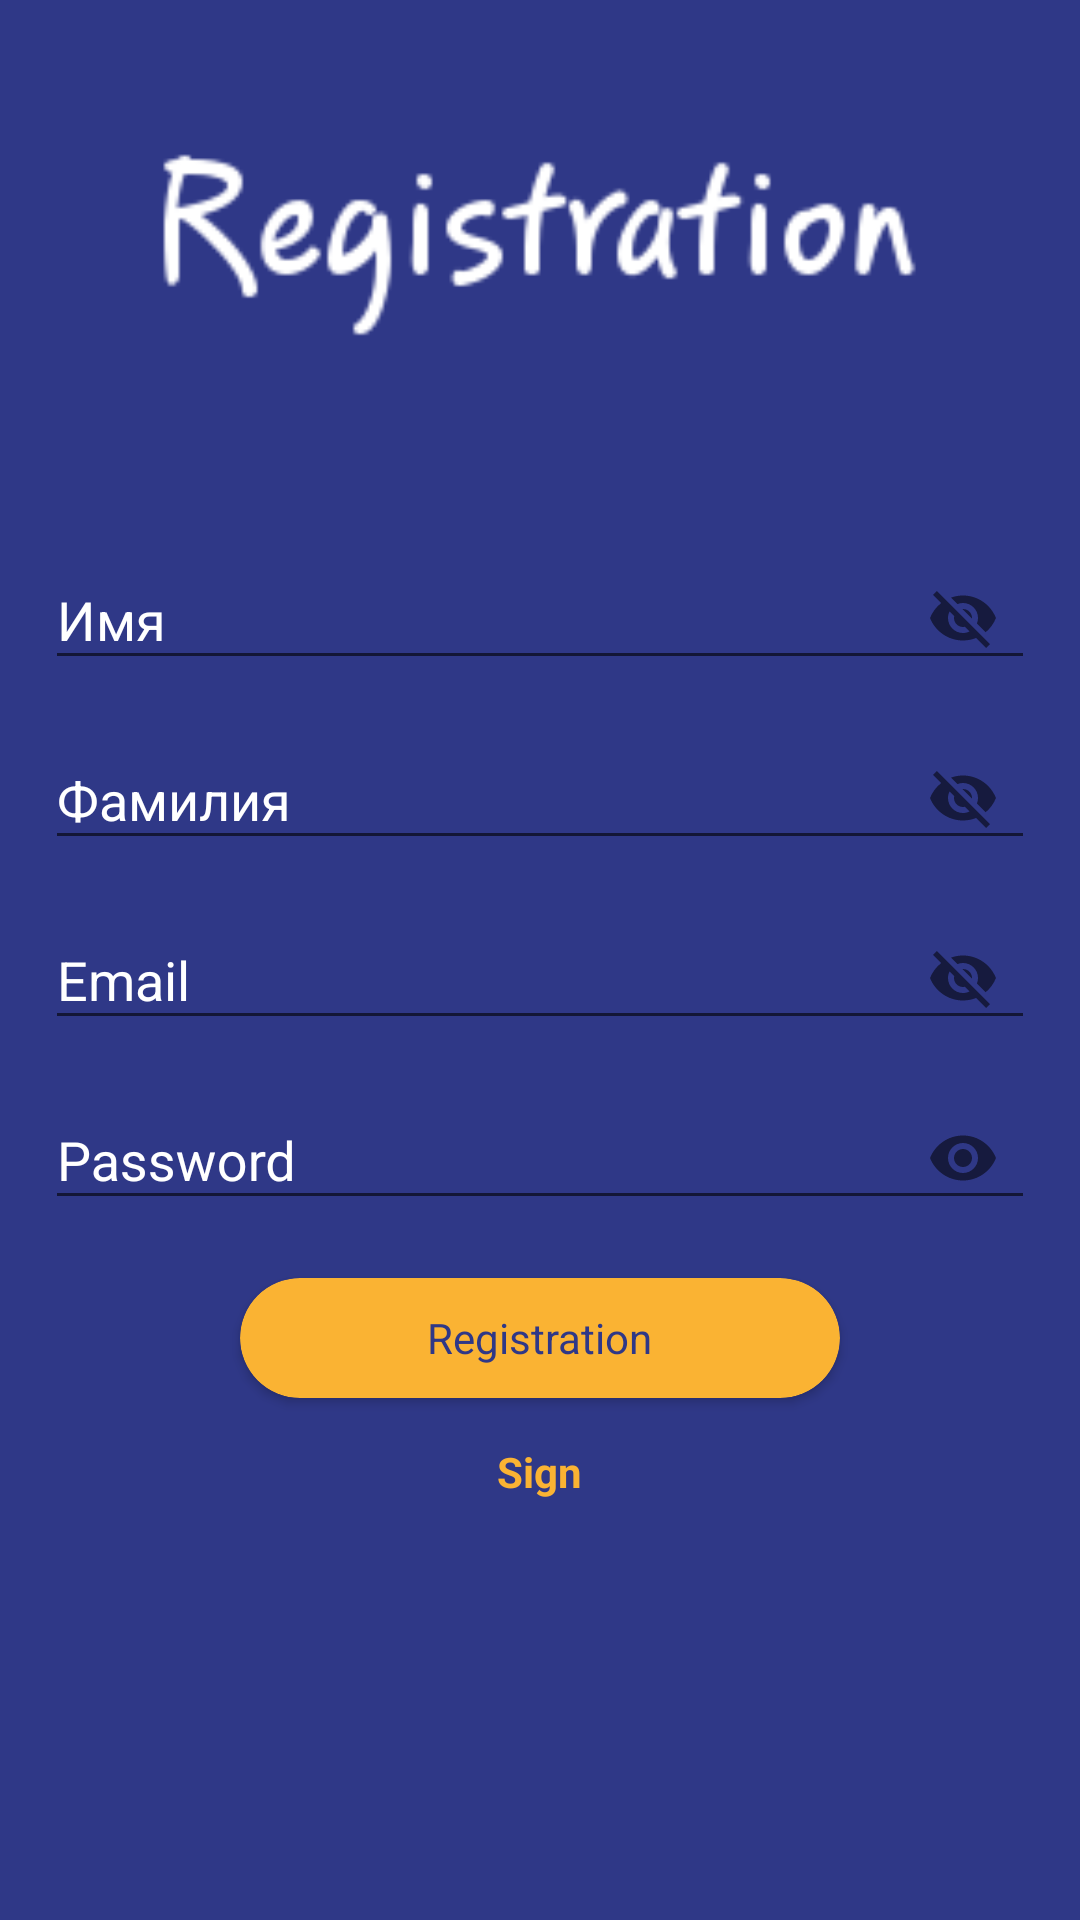

This screen was rendered from an Android layout file. Write that file and the resources it references.
<!-- AndroidManifest.xml: application theme AppTheme -->
<!-- res/layout/activity_register.xml -->
<?xml version="1.0" encoding="utf-8"?>
<RelativeLayout
    xmlns:android="http://schemas.android.com/apk/res/android"
    xmlns:app="http://schemas.android.com/apk/res-auto"
    xmlns:tools="http://schemas.android.com/tools"
    android:layout_width="match_parent"
    android:layout_height="match_parent"
    android:background="#2f3887">

    <ImageView
        android:id="@+id/imageView"
        android:layout_width="265dp"
        android:layout_height="160dp"
        android:layout_alignParentTop="true"
        android:layout_centerHorizontal="true"
        android:layout_marginTop="1dp"
        app:srcCompat="@drawable/registration" />

    <LinearLayout
        android:orientation="vertical"
        android:layout_width="match_parent"
        android:layout_height="wrap_content"
        android:layout_below="@+id/imageView"
        android:layout_marginTop="10dp">

        <com.google.android.material.textfield.TextInputLayout
            android:layout_width="match_parent"
            android:layout_height="wrap_content"
            app:passwordToggleEnabled="true"
            android:textColorHint="#FFFFFF">

            <com.google.android.material.textfield.TextInputEditText
                android:lines="1"
                android:maxLines="1"
                android:minLines="1"
                android:singleLine="true"
                android:id="@+id/etUsername"
                android:hint="@string/Name"
                android:layout_width="match_parent"
                android:layout_height="wrap_content"
                android:layout_marginLeft="15dp"
                android:layout_marginRight="15dp"
                android:inputType="textPersonName"
                android:layout_marginBottom="1dp" />
        </com.google.android.material.textfield.TextInputLayout>

        

        <com.google.android.material.textfield.TextInputLayout
            android:layout_width="match_parent"
            android:layout_height="wrap_content"
            app:passwordToggleEnabled="true"
            android:textColorHint="#FFFFFF">

            <com.google.android.material.textfield.TextInputEditText
                android:lines="1"
                android:maxLines="1"
                android:minLines="1"
                android:singleLine="true"
                android:id="@+id/etSurname"
                android:hint="@string/Surname"
                android:layout_width="match_parent"
                android:layout_marginBottom="1dp"
                android:layout_marginLeft="15dp"
                android:layout_marginRight="15dp"
                android:inputType="textPersonName"
                android:layout_height="wrap_content" />
        </com.google.android.material.textfield.TextInputLayout>

        

        <com.google.android.material.textfield.TextInputLayout
            android:layout_width="match_parent"
            android:layout_height="wrap_content"
            app:passwordToggleEnabled="true"
            android:textColorHint="#FFFFFF">

            <com.google.android.material.textfield.TextInputEditText
                android:lines="1"
                android:maxLines="1"
                android:minLines="1"
                android:singleLine="true"
                android:id="@+id/etEmail"
                android:hint="@string/email"
                android:layout_width="match_parent"
                android:layout_height="wrap_content"
                android:layout_marginLeft="15dp"
                android:layout_marginRight="15dp"
                android:inputType="textEmailAddress"
                android:layout_marginBottom="1dp" />
        </com.google.android.material.textfield.TextInputLayout>

        

        <com.google.android.material.textfield.TextInputLayout
            android:layout_width="match_parent"
            android:layout_height="wrap_content"
            app:passwordToggleEnabled="true"
            android:textColorHint="#FFFFFF">

            <com.google.android.material.textfield.TextInputEditText
                android:lines="1"
                android:maxLines="1"
                android:minLines="1"
                android:singleLine="true"
                android:id="@+id/etPassword"
                android:hint="@string/HintPassEng"
                android:layout_width="match_parent"
                android:layout_marginBottom="1dp"
                android:layout_marginLeft="15dp"
                android:layout_marginRight="15dp"
                android:inputType="textPassword"
                android:layout_height="wrap_content" />
        </com.google.android.material.textfield.TextInputLayout>

        

        <androidx.cardview.widget.CardView
            android:id="@+id/bRegister"
            android:layout_width="200dp"
            android:layout_height="40dp"
            app:cardBackgroundColor="#FAB333"
            app:cardCornerRadius="20dp"
            android:layout_marginTop="15dp"
            android:layout_gravity="center"
            app:cardMaxElevation="15dp">

            <TextView
                android:layout_width="wrap_content"
                android:layout_height="wrap_content"
                android:layout_gravity="center"
                android:fontFamily="sans-serif"
                android:text="@string/registerEng"
                android:textColor="#2F3887"
                android:textSize="14sp" />

        </androidx.cardview.widget.CardView>

        <TextView
            android:id="@+id/tvLoginLink"
            android:layout_width="wrap_content"
            android:layout_height="wrap_content"
            android:layout_marginTop="15dp"
            android:textStyle="bold"
            android:textColor="#FAB333"
            android:layout_gravity="center_horizontal"
            android:text="@string/SignEng"/>

    </LinearLayout>

</RelativeLayout>
<!-- resources referenced by this layout -->
<resources>
  <!-- drawable registration: png bitmap (drawable-v24, 3291 bytes) -->
  <string name="HintPassEng">Password</string>
  <string name="Name">Имя</string>
  <string name="SignEng">Sign</string>
  <string name="Surname">Фамилия</string>
  <string name="email">Email</string>
  <string name="registerEng">Registration</string>
  <style name="AppTheme" parent="Theme.AppCompat.Light.DarkActionBar">
          
          <item name="colorPrimary">@color/colorPrimary</item>
          <item name="colorPrimaryDark">@color/colorPrimaryDark</item>
          <item name="colorAccent">@color/colorAccent</item>
      </style>
  <color name="colorPrimary">#642219</color>
  <color name="colorPrimaryDark">#410F08</color>
  <color name="colorAccent">#D81B60</color>
</resources>
